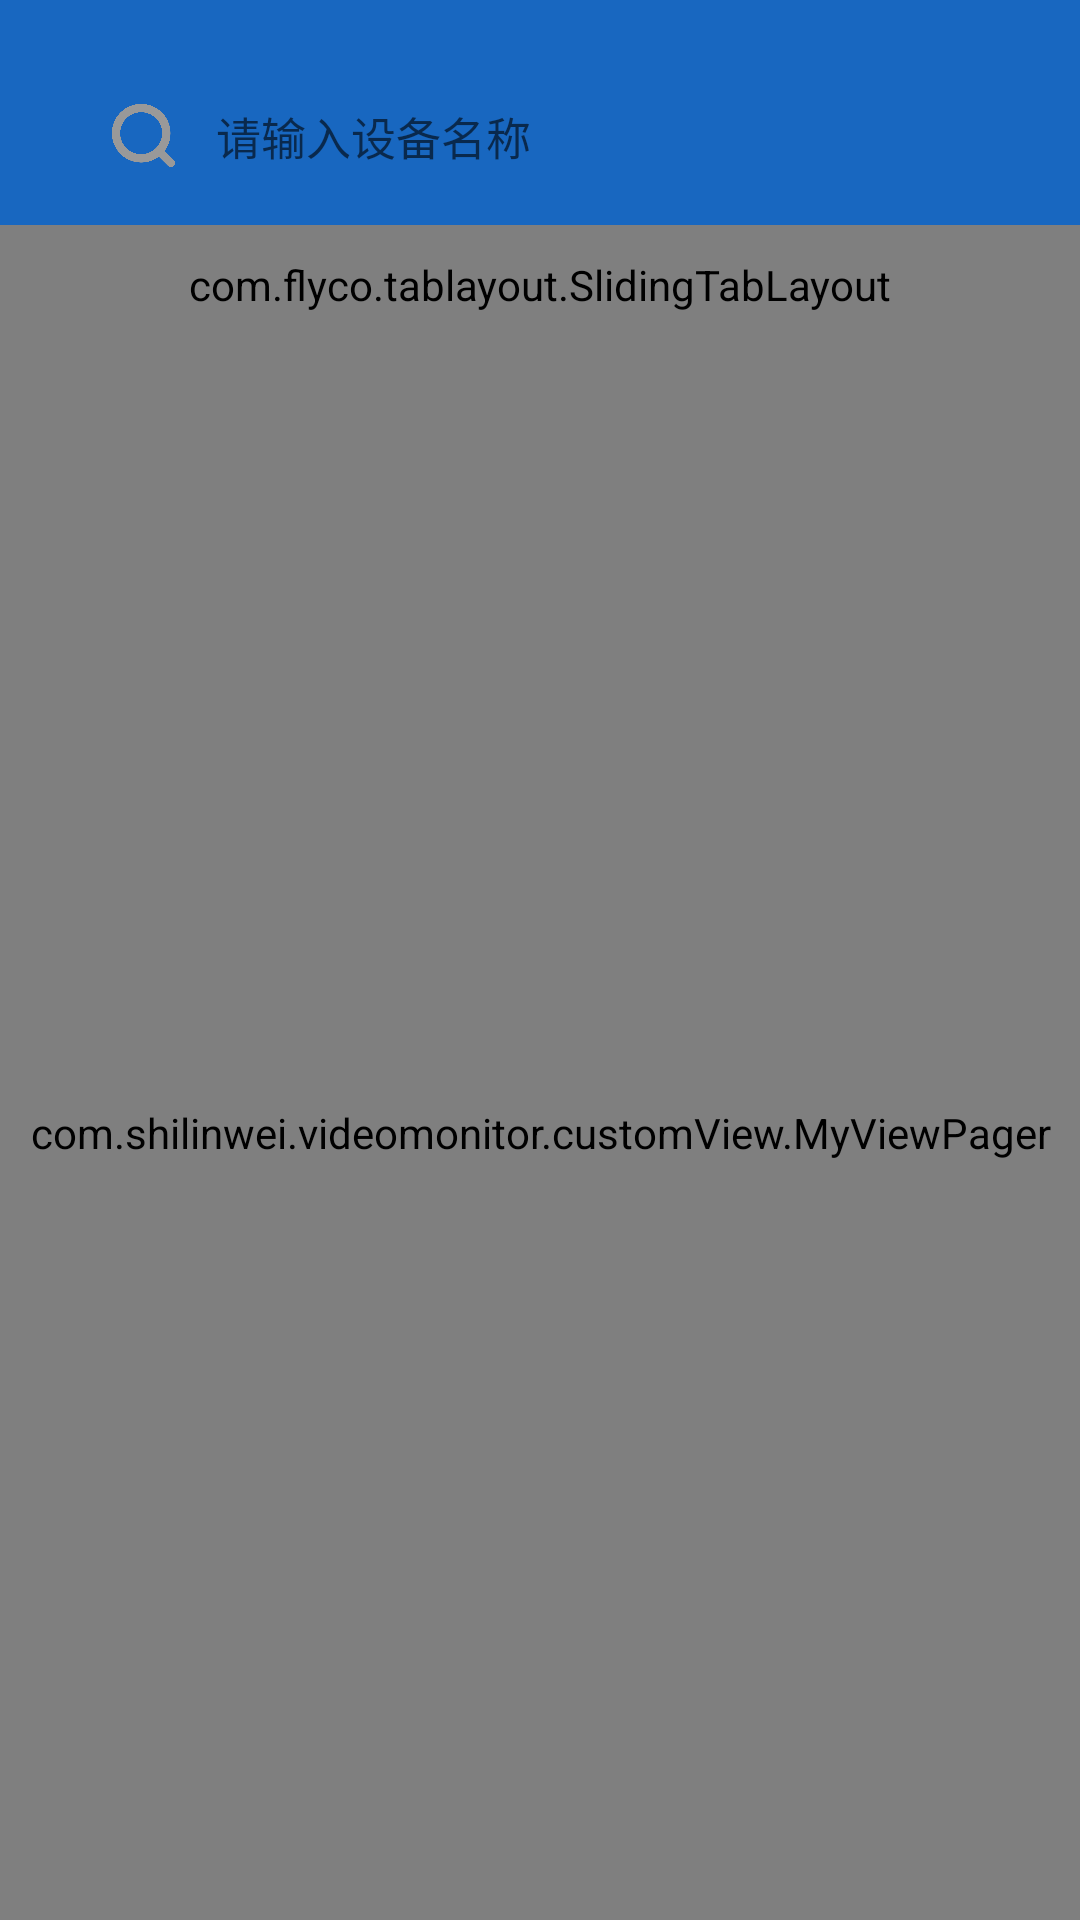

Layout XML and referenced resources for this Android screen:
<!-- AndroidManifest.xml: application theme Theme.VideoMonitor -->
<!-- res/layout/fragment_device.xml -->
<?xml version="1.0" encoding="utf-8"?>
<LinearLayout xmlns:android="http://schemas.android.com/apk/res/android"
    xmlns:tl="http://schemas.android.com/apk/res-auto"
    xmlns:tools="http://schemas.android.com/tools"
    android:layout_width="match_parent"
    android:layout_height="match_parent"
    android:orientation="vertical"
    tools:context=".fragment.DeviceFragment">

    <LinearLayout
        android:layout_width="match_parent"
        android:layout_height="115dp"
        android:orientation="vertical"
        android:background="@color/purple_200">
        <LinearLayout
            android:layout_width="match_parent"
            android:layout_height="39dp"
            android:background="@drawable/shape_search_box"
            android:layout_marginLeft="24dp"
            android:layout_marginRight="24dp"
            android:gravity="center"
            android:layout_marginTop="26dp">
            <ImageView
                android:layout_width="22dp"
                android:layout_height="22dp"
                android:layout_marginLeft="13dp"
                android:src="@mipmap/search_icon"></ImageView>

            <EditText
                android:id="@+id/et_search"
                android:layout_width="match_parent"
                android:layout_height="match_parent"
                android:background="@null"
                android:hint="请输入设备名称"
                android:textColor="@color/font_color"
                android:layout_marginLeft="13dp"
                android:textSize="15sp"></EditText>
        </LinearLayout>
        <com.flyco.tablayout.SlidingTabLayout
            android:id="@+id/slidingTabLayout"
            android:layout_width="match_parent"
            android:layout_marginTop="10dp"
            android:layout_height="40dp"
            tl:tl_indicator_corner_radius="1.5dp"
            tl:tl_indicator_height="3dp"
            tl:tl_indicator_width="30dp"/>
    </LinearLayout>

    
    <com.shilinwei.videomonitor.customView.MyViewPager
        android:id="@+id/deviceViewPager"
        android:layout_width="match_parent"
        android:layout_height="0dp"
        android:layout_weight="1"/>

</LinearLayout>
<!-- resources referenced by this layout -->
<resources>
  <color name="font_color">#999999</color>
  <color name="purple_200">#1867c0</color>
  <!-- mipmap search_icon: png bitmap (mipmap-mdpi, 44591 bytes) -->
  <style name="Theme.VideoMonitor" parent="Theme.MaterialComponents.DayNight.NoActionBar">
          
          <item name="colorPrimary">@color/purple_500</item>
          <item name="colorPrimaryVariant">@color/purple_700</item>
          <item name="colorOnPrimary">@color/white</item>
          
          <item name="colorSecondary">@color/teal_200</item>
          <item name="colorSecondaryVariant">@color/teal_700</item>
          <item name="colorOnSecondary">@color/black</item>
          
          <item name="android:statusBarColor" tools:targetApi="l">?attr/colorPrimaryVariant</item>
          
      </style>
  <color name="purple_500">#1867c0</color>
  <color name="purple_700">#1867c0</color>
  <color name="white">#FFFFFFFF</color>
  <color name="teal_200">#1867c0</color>
  <color name="teal_700">#1867c0</color>
  <color name="black">#FF000000</color>
</resources>
